Labelled photos from "dataset_crops_conjuntiva", an image-classification folder in profjohnrivera/Proyecto_Deteccion_Conjuntiva_v1. The possible labels are: anemia, normal.

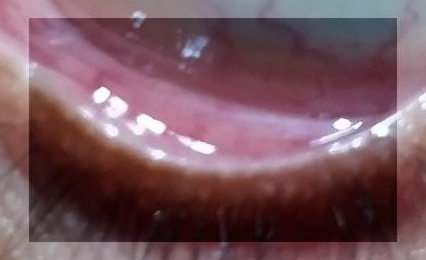
Label: anemia

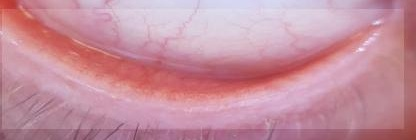
Label: anemia

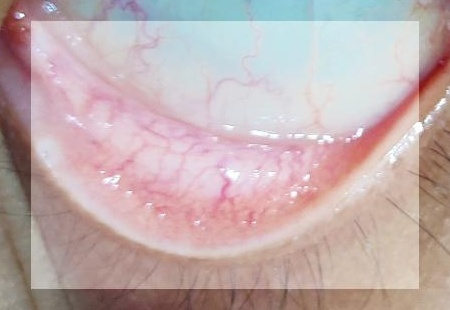
Label: normal

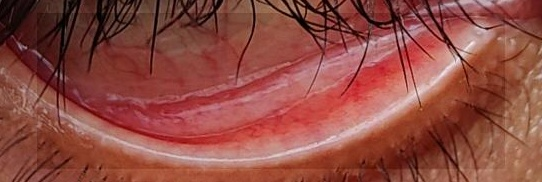
Label: normal

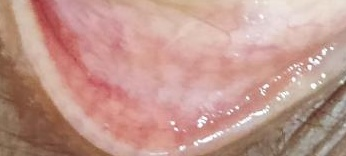
Label: normal

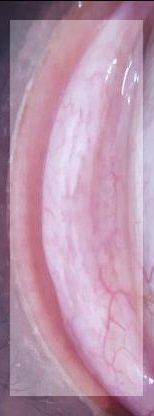
Label: anemia
